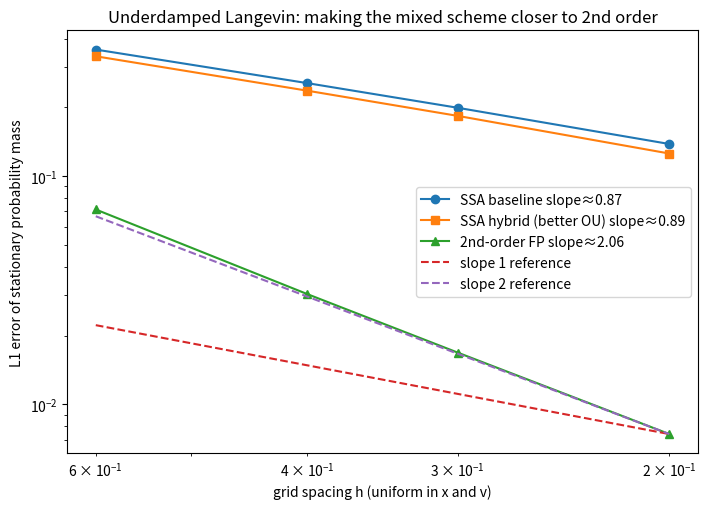

Python code for this plot:
import numpy as np
import matplotlib.pyplot as plt
import scipy.sparse as sp
import scipy.sparse.linalg as spla
import math

# ------------------------
# problem setup
# ------------------------
# Underdamped Langevin (hypoelliptic):
# dX = V dt
# dV = -U'(X) dt - gamma V dt + sigma dW
# We take U(x)=x^2/2 so U'(x)=x, and sigma^2 = 2 gamma / beta (FDR).
def true_mass(x, v, hx, hv, beta=1.0):
    X, V = np.meshgrid(x, v, indexing="ij")
    U = 0.5 * X**2
    rho = np.exp(-beta * (U + 0.5 * V**2))
    m = rho * hx * hv
    m /= m.sum()
    return m.reshape(-1)

def stationary_from_Q(Q):
    # Q has row-sum zero; stationary mass p solves Q^T p = 0 with sum(p)=1
    n = Q.shape[0]
    A = Q.T.tolil()
    b = np.zeros(n)
    A[-1, :] = 1.0
    b[-1] = 1.0
    p = spla.spsolve(A.tocsr(), b)
    p = np.maximum(p, 0.0)
    p /= p.sum()
    return p

def stationary_from_A(A):
    # Solve A rho = 0 with sum(rho)=1 (A is forward FP discretization matrix)
    n = A.shape[0]
    M = A.tolil()
    b = np.zeros(n)
    M[-1, :] = 1.0
    b[-1] = 1.0
    rho = spla.spsolve(M.tocsr(), b)
    rho = np.maximum(rho, 0.0)
    rho /= rho.sum()
    return rho

# ------------------------
# (1) SSA-realizable baseline generator Q
#     upwind in x and (x,v)-drift, symmetric v-diffusion
# ------------------------
def build_Q_baseline(Nx, Nv, Lx, Lv, gamma=1.0, beta=1.0):
    sigma = math.sqrt(2 * gamma / beta)
    D = 0.5 * sigma**2

    x = np.linspace(-Lx, Lx, Nx)
    v = np.linspace(-Lv, Lv, Nv)
    hx = x[1] - x[0]
    hv = v[1] - v[0]

    def Up(xx):  # U'(x)
        return xx

    n = Nx * Nv
    rows, cols, data = [], [], []

    def add(i, j, val):
        rows.append(i); cols.append(j); data.append(val)

    for ix in range(Nx):
        for jv in range(Nv):
            k = ix * Nv + jv
            rate_sum = 0.0

            # x-transport: v d/dx (upwind)
            a = v[jv]
            if a > 0 and ix < Nx - 1:
                kk = (ix + 1) * Nv + jv
                r = a / hx
                add(k, kk, r); rate_sum += r
            elif a < 0 and ix > 0:
                kk = (ix - 1) * Nv + jv
                r = (-a) / hx
                add(k, kk, r); rate_sum += r

            # v-drift: -(U'(x)+gamma v) d/dv (upwind)
            b = -(Up(x[ix]) + gamma * v[jv])
            if b > 0 and jv < Nv - 1:
                kk = ix * Nv + (jv + 1)
                r = b / hv
                add(k, kk, r); rate_sum += r
            elif b < 0 and jv > 0:
                kk = ix * Nv + (jv - 1)
                r = (-b) / hv
                add(k, kk, r); rate_sum += r

            # v-diffusion: symmetric jumps
            rdiff = D / (hv * hv)
            if jv < Nv - 1:
                kk = ix * Nv + (jv + 1)
                add(k, kk, rdiff); rate_sum += rdiff
            if jv > 0:
                kk = ix * Nv + (jv - 1)
                add(k, kk, rdiff); rate_sum += rdiff

            add(k, k, -rate_sum)

    Q = sp.coo_matrix((data, (rows, cols)), shape=(n, n)).tocsr()
    return Q, x, v, hx, hv

# ------------------------
# (2) SSA-realizable hybrid: keep Hamiltonian transport upwind,
#     but discretize OU in v by 2nd-order divergence form
#     OU operator: -gamma v d/dv + D d^2/dv^2
# ------------------------
def build_Q_hybrid_ou(Nx, Nv, Lx, Lv, gamma=1.0, beta=1.0):
    sigma = math.sqrt(2 * gamma / beta)
    D = 0.5 * sigma**2  # = gamma/beta

    x = np.linspace(-Lx, Lx, Nx)
    v = np.linspace(-Lv, Lv, Nv)
    hx = x[1] - x[0]
    hv = v[1] - v[0]

    def Up(xx):
        return xx

    n = Nx * Nv
    rows, cols, data = [], [], []

    def add(i, j, val):
        rows.append(i); cols.append(j); data.append(val)

    for ix in range(Nx):
        Upx = Up(x[ix])
        for jv in range(Nv):
            k = ix * Nv + jv
            rate_sum = 0.0

            # (Hamiltonian) x-transport: v d/dx (upwind)
            a = v[jv]
            if a > 0 and ix < Nx - 1:
                kk = (ix + 1) * Nv + jv
                r = a / hx
                add(k, kk, r); rate_sum += r
            elif a < 0 and ix > 0:
                kk = (ix - 1) * Nv + jv
                r = (-a) / hx
                add(k, kk, r); rate_sum += r

            # (Hamiltonian) force transport in v: (-U'(x)) d/dv (upwind)
            c = -Upx
            if c > 0 and jv < Nv - 1:
                kk = ix * Nv + (jv + 1)
                r = c / hv
                add(k, kk, r); rate_sum += r
            elif c < 0 and jv > 0:
                kk = ix * Nv + (jv - 1)
                r = (-c) / hv
                add(k, kk, r); rate_sum += r

            # OU part in v in divergence form (2nd-order in v; exact discrete Maxwellian for OU):
            # L_OU f = D e^{β v^2/2} ∂_v( e^{-β v^2/2} ∂_v f )
            if jv < Nv - 1:
                vhalf = 0.5 * (v[jv] + v[jv + 1])
                w = math.exp(0.5 * beta * v[jv]**2 - 0.5 * beta * vhalf**2)
                r = (D / (hv * hv)) * w
                kk = ix * Nv + (jv + 1)
                add(k, kk, r); rate_sum += r
            if jv > 0:
                vhalf = 0.5 * (v[jv - 1] + v[jv])
                w = math.exp(0.5 * beta * v[jv]**2 - 0.5 * beta * vhalf**2)
                r = (D / (hv * hv)) * w
                kk = ix * Nv + (jv - 1)
                add(k, kk, r); rate_sum += r

            add(k, k, -rate_sum)

    Q = sp.coo_matrix((data, (rows, cols)), shape=(n, n)).tocsr()
    return Q, x, v, hx, hv

# ------------------------
# (3) 2nd-order stationary Fokker–Planck discretization (NOT SSA-realizable)
#     0 = -∂_x(v ρ) + ∂_v((U'(x)+γ v) ρ) + D ∂_vv ρ
#     Use 2nd-order centered conservative fluxes, and no-flux at boundaries.
# ------------------------
def build_A_fp_second_order(Nx, Nv, Lx, Lv, gamma=1.0, beta=1.0):
    sigma = math.sqrt(2 * gamma / beta)
    D = 0.5 * sigma**2

    x = np.linspace(-Lx, Lx, Nx)
    v = np.linspace(-Lv, Lv, Nv)
    hx = x[1] - x[0]
    hv = v[1] - v[0]

    def Up(xx):
        return xx

    n = Nx * Nv
    rows, cols, data = [], [], []

    def add(r, c, val):
        rows.append(r); cols.append(c); data.append(val)

    def idx(ix, jv):
        return ix * Nv + jv

    for ix in range(Nx):
        Upx = Up(x[ix])
        for jv in range(Nv):
            k = idx(ix, jv)
            vv = v[jv]

            # x-flux: Jx = v * rho, centered at faces
            if ix < Nx - 1:
                coef = -(1.0 / hx) * vv * 0.5
                add(k, idx(ix, jv), coef)
                add(k, idx(ix + 1, jv), coef)
            if ix > 0:
                coef = +(1.0 / hx) * vv * 0.5
                add(k, idx(ix, jv), coef)
                add(k, idx(ix - 1, jv), coef)

            # v-flux: Jv = -b rho - D d_v rho, b = U'(x) + gamma v
            if jv < Nv - 1:
                vhalf = 0.5 * (v[jv] + v[jv + 1])
                bhalf = Upx + gamma * vhalf
                c_j  = (-bhalf * 0.5 + D / hv)
                c_jp = (-bhalf * 0.5 - D / hv)
                coef = -(1.0 / hv)
                add(k, idx(ix, jv),   coef * c_j)
                add(k, idx(ix, jv + 1), coef * c_jp)

            if jv > 0:
                vhalf = 0.5 * (v[jv - 1] + v[jv])
                bhalf = Upx + gamma * vhalf
                c_jm = (-bhalf * 0.5 + D / hv)
                c_j  = (-bhalf * 0.5 - D / hv)
                coef = +(1.0 / hv)
                add(k, idx(ix, jv - 1), coef * c_jm)
                add(k, idx(ix, jv),     coef * c_j)

    A = sp.coo_matrix((data, (rows, cols)), shape=(n, n)).tocsr()
    return A, x, v, hx, hv

# ------------------------
# run convergence
# ------------------------
N_list = [21, 31, 41, 61]
L = 6.0
gamma = 1.0
beta = 1.0

hs = []
err_base = []
err_hyb = []
err_fp2 = []

for N in N_list:
    Qb, x, v, hx, hv = build_Q_baseline(N, N, L, L, gamma=gamma, beta=beta)
    Qh, _, _, _, _   = build_Q_hybrid_ou(N, N, L, L, gamma=gamma, beta=beta)
    A2, x2, v2, hx2, hv2 = build_A_fp_second_order(N, N, L, L, gamma=gamma, beta=beta)

    pb = stationary_from_Q(Qb)
    ph = stationary_from_Q(Qh)
    p2 = stationary_from_A(A2)

    ptr = true_mass(x, v, hx, hv, beta=beta)

    hs.append(hx)
    err_base.append(np.sum(np.abs(pb - ptr)))
    err_hyb.append(np.sum(np.abs(ph - ptr)))
    err_fp2.append(np.sum(np.abs(p2 - ptr)))

hs = np.array(hs)
err_base = np.array(err_base)
err_hyb  = np.array(err_hyb)
err_fp2  = np.array(err_fp2)

s_base = np.polyfit(np.log(hs), np.log(err_base), 1)[0]
s_hyb  = np.polyfit(np.log(hs), np.log(err_hyb),  1)[0]
s_fp2  = np.polyfit(np.log(hs), np.log(err_fp2),  1)[0]

# reference slope lines anchored at finest grid
h_ref = hs[-1]
e_ref = err_fp2[-1]
ref1 = e_ref * (hs / h_ref)**1
ref2 = e_ref * (hs / h_ref)**2

plt.figure(figsize=(7.2, 5.2))
plt.loglog(hs, err_base, marker='o', linestyle='-', label=f'SSA baseline slope≈{s_base:.2f}')
plt.loglog(hs, err_hyb,  marker='s', linestyle='-', label=f'SSA hybrid (better OU) slope≈{s_hyb:.2f}')
plt.loglog(hs, err_fp2,  marker='^', linestyle='-', label=f'2nd-order FP slope≈{s_fp2:.2f}')
plt.loglog(hs, ref1, linestyle='--', label='slope 1 reference')
plt.loglog(hs, ref2, linestyle='--', label='slope 2 reference')
plt.gca().invert_xaxis()
plt.xlabel('grid spacing h (uniform in x and v)')
plt.ylabel('L1 error of stationary probability mass')
plt.title('Underdamped Langevin: making the mixed scheme closer to 2nd order')
plt.legend()
plt.tight_layout()
plt.show()

print("N, h, err_baseline, err_hybridOU, err_FP2")
for N, h, eb, eh, ef in zip(N_list, hs, err_base, err_hyb, err_fp2):
    print(f"{N:>3d}, {h:.6f}, {eb:.6e}, {eh:.6e}, {ef:.6e}")
print("\nObserved slopes (log-log fit):")
print("  baseline :", s_base)
print("  hybridOU :", s_hyb)
print("  FP2      :", s_fp2)
